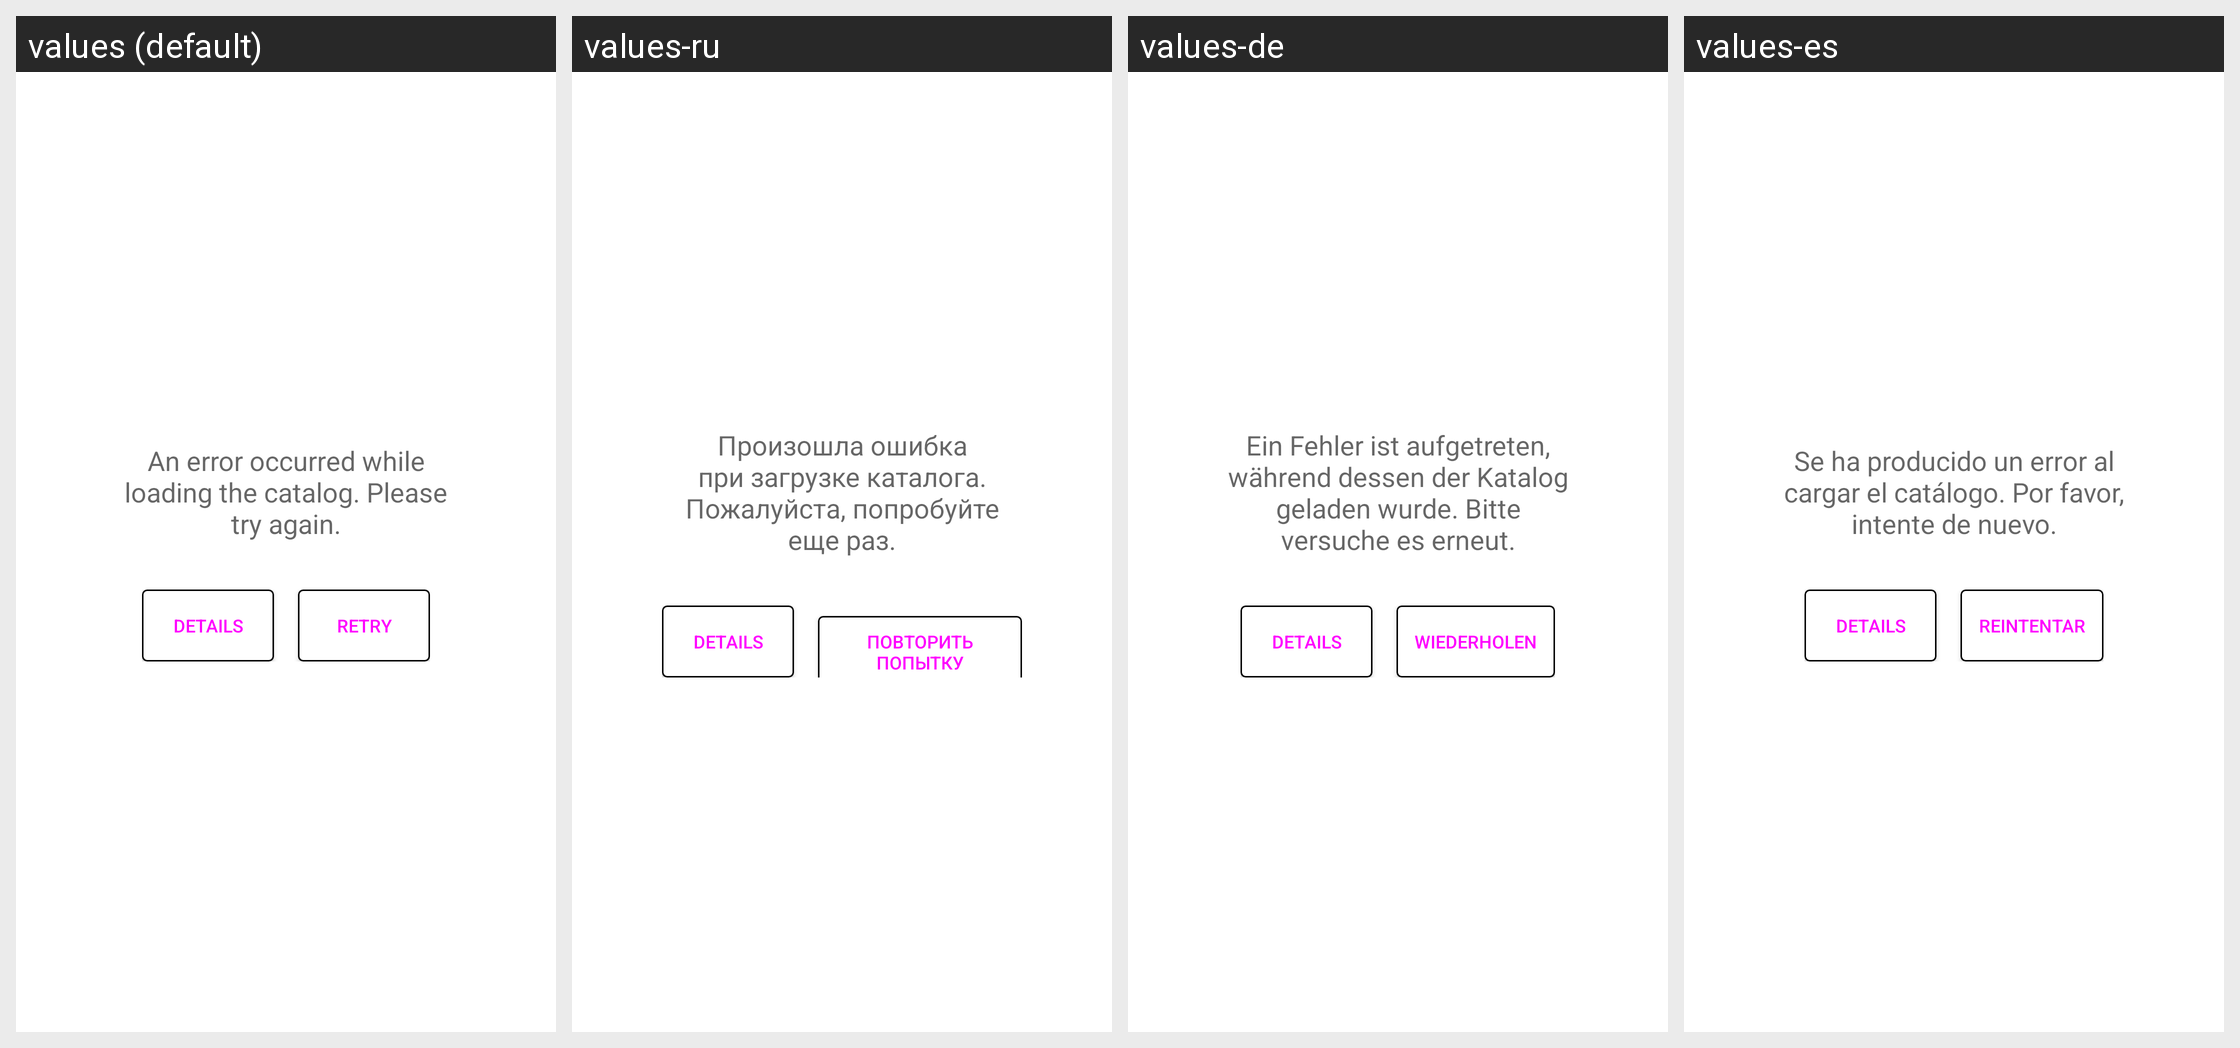

Locale-by-locale string values for the Android screen shown in this grid:
Android screen res/layout/catalog_loading_error.xml rendered under 4 locales, left to right: values (default), values-ru, values-de, values-es. Device: Nexus 5 (rendered at 1080×1920; each locale shown at half size, 540×960, under a caption strip naming it); theme Theme.MaterialComponents.DayNight.NoActionBar.
Other locales in the repository, not shown: values-it.
Strings drawn on this screen, with the default value and each locale's value (text and hints the layout hard-codes, and strings that could not be matched under every locale, appear in the picture but are not listed):

catalog_load_error_text
  values: An error occurred while loading the catalog. Please try again.
  values-ru: Произошла ошибка при загрузке каталога. Пожалуйста, попробуйте еще раз.
  values-de: Ein Fehler ist aufgetreten, während dessen der Katalog geladen wurde. Bitte versuche es erneut.
  values-es: Se ha producido un error al cargar el catálogo. Por favor, intente de nuevo.

generic_details
  values: Details
  values-ru: Details  [not translated; the default value is used]
  values-de: Details  [not translated; the default value is used]
  values-es: Details  [not translated; the default value is used]

catalog_book_error_retry
  values: Retry
  values-ru: повторить попытку
  values-de: wiederholen
  values-es: Reintentar
